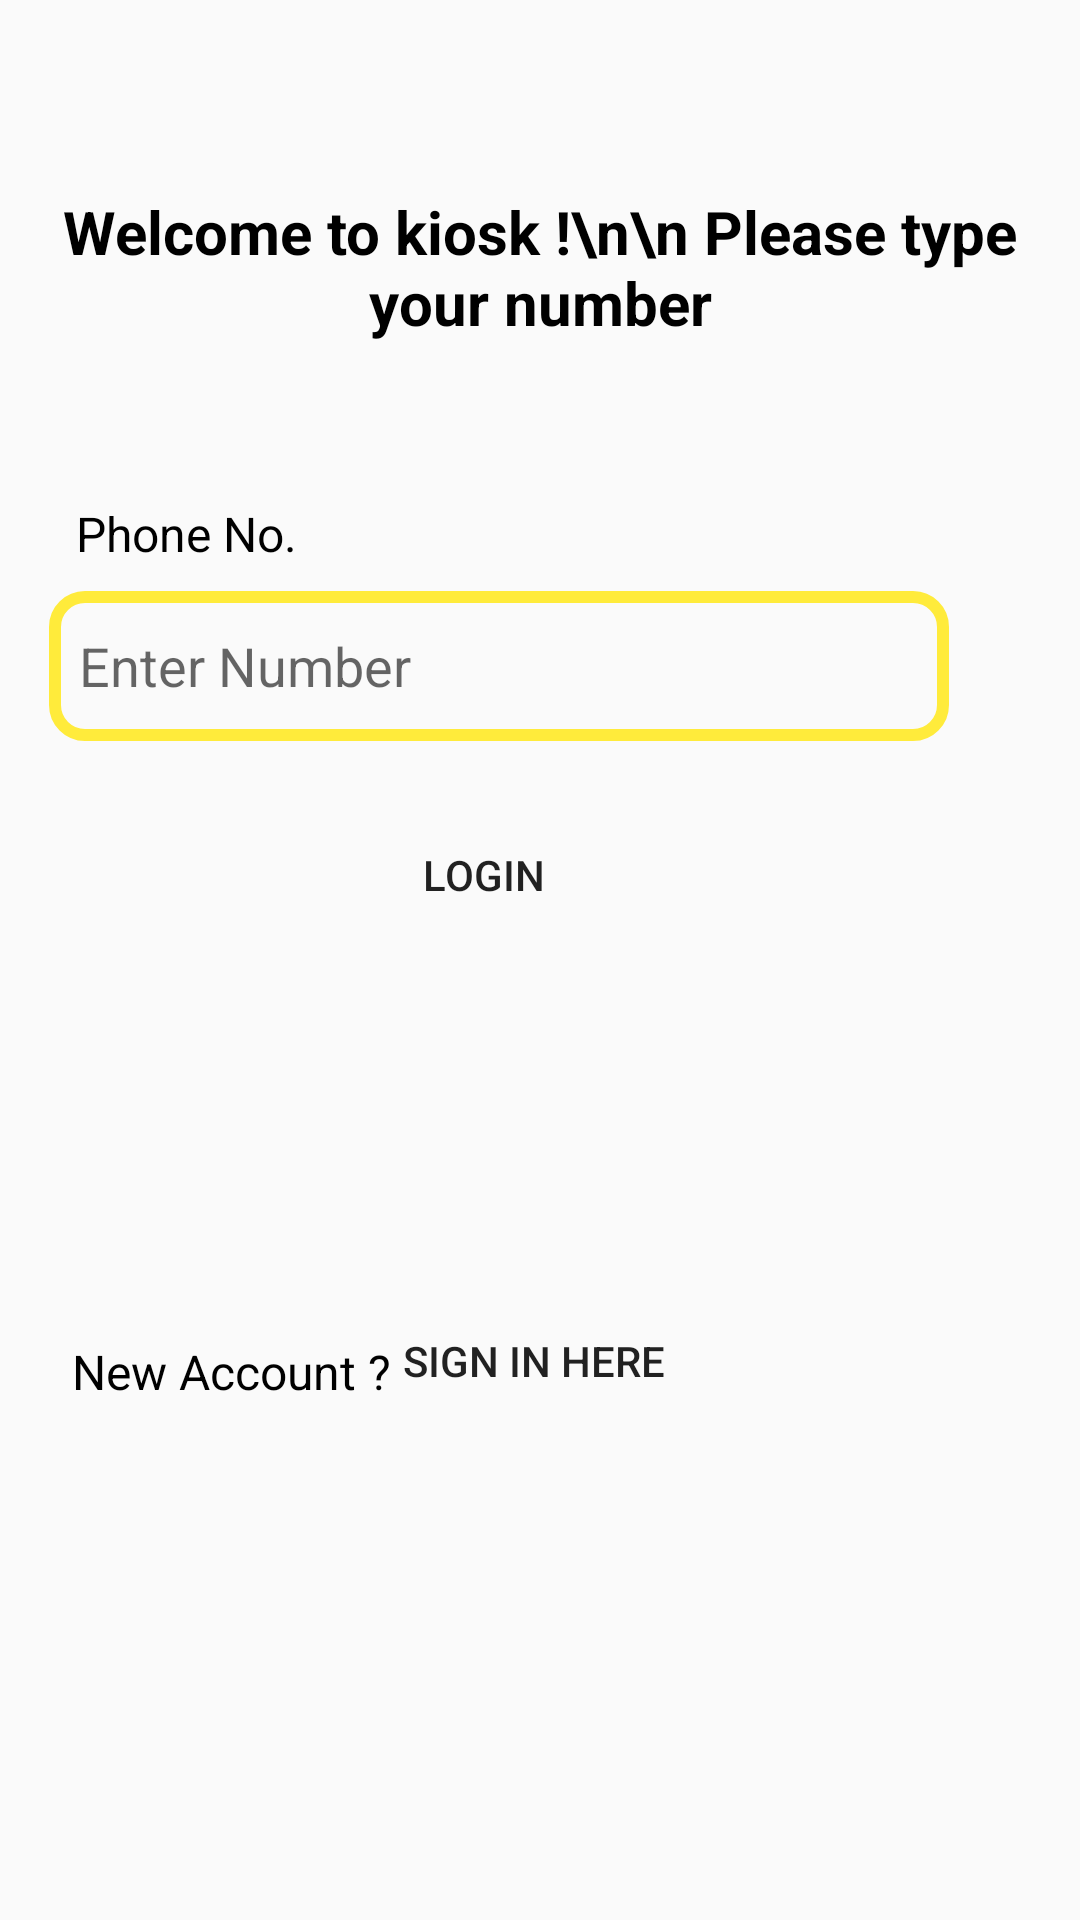

Reconstruct the res/layout file that produces this screen, plus the resources it refers to.
<!-- AndroidManifest.xml: application theme Theme.ECommApp -->
<!-- res/layout/activity_login_page.xml -->
<?xml version="1.0" encoding="utf-8"?>
<androidx.constraintlayout.widget.ConstraintLayout xmlns:android="http://schemas.android.com/apk/res/android"
    xmlns:app="http://schemas.android.com/apk/res-auto"
    xmlns:tools="http://schemas.android.com/tools"
    android:layout_width="match_parent"
    android:layout_height="match_parent"
    tools:context=".LoginPage">


    <TextView
        android:id="@+id/textView"
        android:layout_width="wrap_content"
        android:layout_height="wrap_content"
        android:text="Welcome to kiosk !\n\n Please type your number"
        android:textAlignment="center"
        android:textColor="@color/black"
        android:textSize="20dp"
        android:textStyle="bold"
        app:layout_constraintBottom_toBottomOf="parent"
        app:layout_constraintEnd_toEndOf="parent"
        app:layout_constraintHorizontal_bias="0.394"
        app:layout_constraintStart_toStartOf="parent"
        app:layout_constraintTop_toTopOf="parent"
        app:layout_constraintVertical_bias="0.108" />

    <TextView
        android:id="@+id/textView2"
        android:layout_width="wrap_content"
        android:layout_height="wrap_content"
        android:text="Phone No. "
        android:textColor="@color/black"
        android:textSize="16dp"
        app:layout_constraintBottom_toBottomOf="parent"
        app:layout_constraintEnd_toEndOf="parent"
        app:layout_constraintHorizontal_bias="0.09"
        app:layout_constraintStart_toStartOf="parent"
        app:layout_constraintTop_toTopOf="parent"
        app:layout_constraintVertical_bias="0.27" />

    <Button
        android:id="@+id/logIn"
        android:layout_width="wrap_content"
        android:layout_height="wrap_content"
        android:text="LogIn"
        android:background="@drawable/custombtn"
        app:layout_constraintBottom_toBottomOf="parent"
        app:layout_constraintEnd_toEndOf="parent"
        app:layout_constraintHorizontal_bias="0.43"
        app:layout_constraintStart_toStartOf="parent"
        app:layout_constraintTop_toTopOf="parent"
        app:layout_constraintVertical_bias="0.452" />

    <TextView
        android:id="@+id/textView3"
        android:layout_width="wrap_content"
        android:layout_height="wrap_content"
        android:text="New Account ?"
        android:textColor="@color/black"
        android:textSize="16dp"
        app:layout_constraintBottom_toBottomOf="parent"
        app:layout_constraintEnd_toEndOf="parent"
        app:layout_constraintHorizontal_bias="0.095"
        app:layout_constraintStart_toStartOf="parent"
        app:layout_constraintTop_toTopOf="parent"
        app:layout_constraintVertical_bias="0.722" />

    <Button
        android:id="@+id/signIn"
        android:layout_width="wrap_content"
        android:layout_height="wrap_content"
        android:text="Sign In Here"
        android:background="@drawable/custombtn"
        android:padding="10dp"
        app:layout_constraintBottom_toBottomOf="parent"
        app:layout_constraintEnd_toEndOf="parent"
        app:layout_constraintHorizontal_bias="0.492"
        app:layout_constraintStart_toStartOf="parent"
        app:layout_constraintTop_toTopOf="parent"
        app:layout_constraintVertical_bias="0.726" />

    <EditText
        android:id="@+id/editTextTextPersonName"
        android:layout_width="300dp"
        android:layout_height="50dp"
        android:hint="Enter Number"
        android:textColor="@color/black"
        android:background="@drawable/customtxtview"
        android:inputType="textPersonName"
        android:padding="10dp"
        app:layout_constraintBottom_toBottomOf="parent"
        app:layout_constraintEnd_toEndOf="parent"
        app:layout_constraintHorizontal_bias="0.27"
        app:layout_constraintStart_toStartOf="parent"
        app:layout_constraintTop_toTopOf="parent"
        app:layout_constraintVertical_bias="0.334" />
</androidx.constraintlayout.widget.ConstraintLayout>
<!-- resources referenced by this layout -->
<resources>
  <!-- drawable customtxtview (drawable) -->
  <?xml version="1.0" encoding="utf-8"?>
  <shape xmlns:android="http://schemas.android.com/apk/res/android"
      android:shape="rectangle">
  
      <stroke android:color="#FFEB3B" android:width="4dp"/>
      <corners android:radius="10sp"/>
  </shape>
  <style name="Theme.ECommApp" parent="Theme.AppCompat.DayNight.NoActionBar">
          
          <item name="colorPrimary">@color/purple_500</item>
          <item name="colorPrimaryVariant">@color/purple_700</item>
          <item name="colorOnPrimary">@color/white</item>
          
          <item name="colorSecondary">@color/teal_200</item>
          <item name="colorSecondaryVariant">@color/teal_700</item>
          <item name="colorOnSecondary">@color/black</item>
          
          <item name="android:statusBarColor">?attr/colorPrimaryVariant</item>
          
      </style>
  <!-- not gathered from this repository: default colours our renderer supplied (Android Studio template values) -->
  <color name="purple_500">#FF6200EE</color>
  <color name="purple_700">#FF3700B3</color>
  <color name="teal_200">#FF03DAC5</color>
  <color name="teal_700">#FF018786</color>
  <color name="black">#FF000000</color>
  <color name="white">#FFFFFFFF</color>
</resources>
